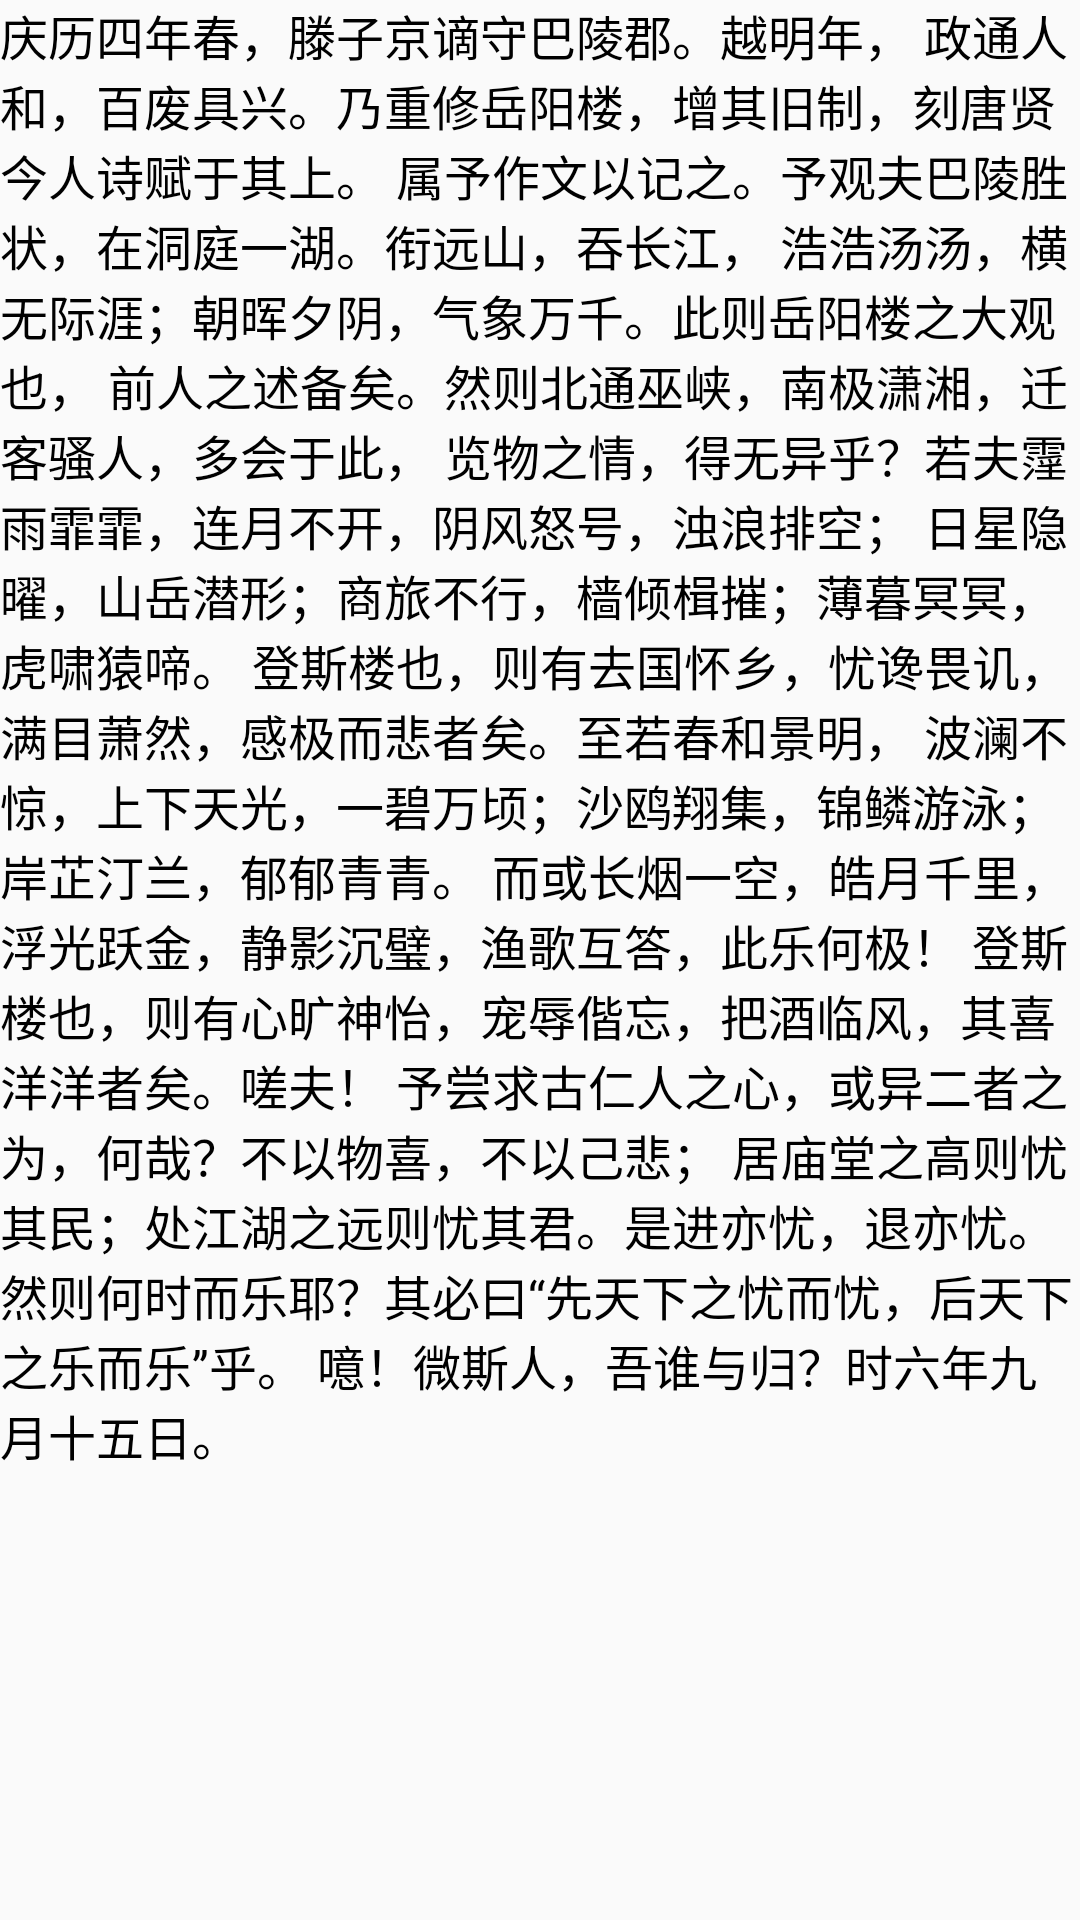

The Android layout XML behind this screen, and the referenced resources:
<!-- AndroidManifest.xml: application theme AppTheme -->
<!-- res/layout/activity_transition_to.xml -->
<?xml version="1.0" encoding="utf-8"?>
<LinearLayout xmlns:android="http://schemas.android.com/apk/res/android"
    android:orientation="vertical"
    android:layout_width="match_parent"
    android:layout_height="match_parent">


    <TextView
        android:textSize="16dp"
        android:textColor="@color/black"
        android:text="@string/yueyanglou"
        android:layout_width="match_parent"
        android:layout_height="wrap_content" />

</LinearLayout>
<!-- resources referenced by this layout -->
<resources>
  <color name="black">#000000</color>
  <string name="yueyanglou">庆历四年春，滕子京谪守巴陵郡。越明年，
          政通人和，百废具兴。乃重修岳阳楼，增其旧制，刻唐贤今人诗赋于其上。
          属予作文以记之。予观夫巴陵胜状，在洞庭一湖。衔远山，吞长江，
          浩浩汤汤，横无际涯；朝晖夕阴，气象万千。此则岳阳楼之大观也，
          前人之述备矣。然则北通巫峡，南极潇湘，迁客骚人，多会于此，
          览物之情，得无异乎？若夫霪雨霏霏，连月不开，阴风怒号，浊浪排空；
          日星隐曜，山岳潜形；商旅不行，樯倾楫摧；薄暮冥冥，虎啸猿啼。
          登斯楼也，则有去国怀乡，忧谗畏讥，满目萧然，感极而悲者矣。至若春和景明，
          波澜不惊，上下天光，一碧万顷；沙鸥翔集，锦鳞游泳；岸芷汀兰，郁郁青青。
          而或长烟一空，皓月千里，浮光跃金，静影沉璧，渔歌互答，此乐何极！
          登斯楼也，则有心旷神怡，宠辱偕忘，把酒临风，其喜洋洋者矣。嗟夫！
          予尝求古仁人之心，或异二者之为，何哉？不以物喜，不以己悲；
          居庙堂之高则忧其民；处江湖之远则忧其君。是进亦忧，退亦忧。
          然则何时而乐耶？其必曰“先天下之忧而忧，后天下之乐而乐”乎。
          噫！微斯人，吾谁与归？时六年九月十五日。</string>
  <style name="AppTheme" parent="Theme.AppCompat.Light.DarkActionBar">
          
          <item name="colorPrimary">@color/colorPrimary</item>
          <item name="colorPrimaryDark">@color/colorPrimaryDark</item>
          <item name="colorAccent">@color/colorAccent</item>
      </style>
  <color name="colorPrimary">#008577</color>
  <color name="colorPrimaryDark">#00574B</color>
  <color name="colorAccent">#D81B60</color>
</resources>
